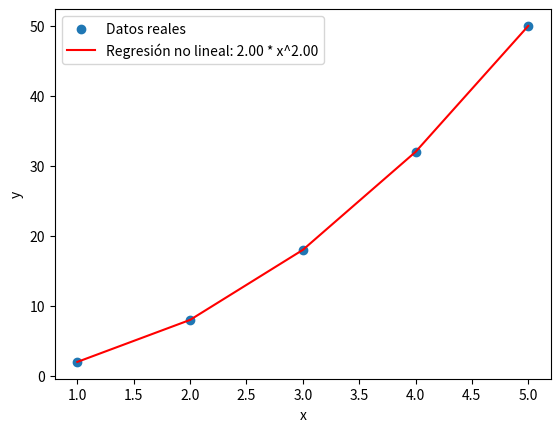

Reproduce this figure in Python.
import numpy as np
from scipy.optimize import curve_fit
import matplotlib.pyplot as plt

# Función de regresión no lineal a*x^b
def nonlinear_function(x, a, b):
    return a * np.power(x, b)

# Datos de ejemplo
x_data = np.array([1, 2, 3, 4, 5])
y_data = np.array([2, 8, 18, 32, 50])

# Ajuste de la curva a los datos
params, covariance = curve_fit(nonlinear_function, x_data, y_data)

# Parámetros óptimos
a_optimal, b_optimal = params

# Generar puntos predichos con la función ajustada
y_pred = nonlinear_function(x_data, a_optimal, b_optimal)

# Gráfico de los datos y la regresión no lineal
plt.scatter(x_data, y_data, label='Datos reales')
plt.plot(x_data, y_pred, label=f'Regresión no lineal: {a_optimal:.2f} * x^{b_optimal:.2f}', color='red')
plt.xlabel('x')
plt.ylabel('y')
plt.legend()
plt.show()